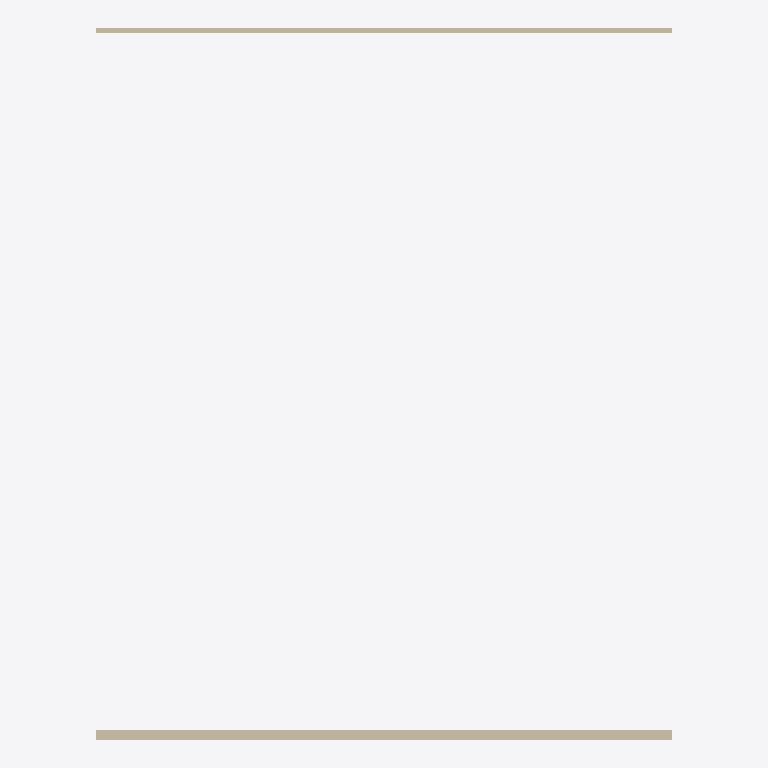
Plan cut of the same IFC building model at storey 'My Storey' (level 0.00 m, cut at 1.40 m), seen from above with north up, elements coloured by IFC class: 2 walls (beige). Cut surfaces are drawn darker.
Extent 1.0 m × 1.2 m × 3.0 m (x, y, z). Storeys (1): My Storey at 0.00 m. Elements (2): 2 IfcWall.

HEADER;
FILE_DESCRIPTION(('ViewDefinition[DesignTransferView]'),'2;1');
FILE_NAME('test_with_walltype_custom_pset.ifc','2023-07-10T12:35:43+02:00',(),(),'IfcOpenShell v0.7.0-476ab506d','BlenderBIM 0.0.230304','Nobody');
FILE_SCHEMA(('IFC4'));
ENDSEC;
DATA;
#1=IFCPROJECT('1zEcf80jv0uuilt1DjRTpo',$,'My Project',$,$,$,$,(#14,#24),#9);
#28=IFCSITE('07TSMppDzBzwwc4woJQo8R',$,'My Site',$,$,#51,$,$,$,$,$,$,$,$);
#34=IFCBUILDING('394ssLqPHElBPVHt$zcEW2',$,'My Building',$,$,#57,$,$,$,$,$,$);
#40=IFCBUILDINGSTOREY('14ZhNWV1bADBReq9YVCyxK',$,'My Storey',$,$,#63,$,$,$,$);
#1170=IFCWALL('1T8AyxkEr20fzoXtlMA7gA',$,'Wall',$,$,#1205,#1177,$,.NOTDEFINED.);
#1072=IFCWALL('33GPH_31jF1OkkbcObhwKI',$,'Wall',$,$,#1085,#1080,$,.NOTDEFINED.);
ENDSEC;
